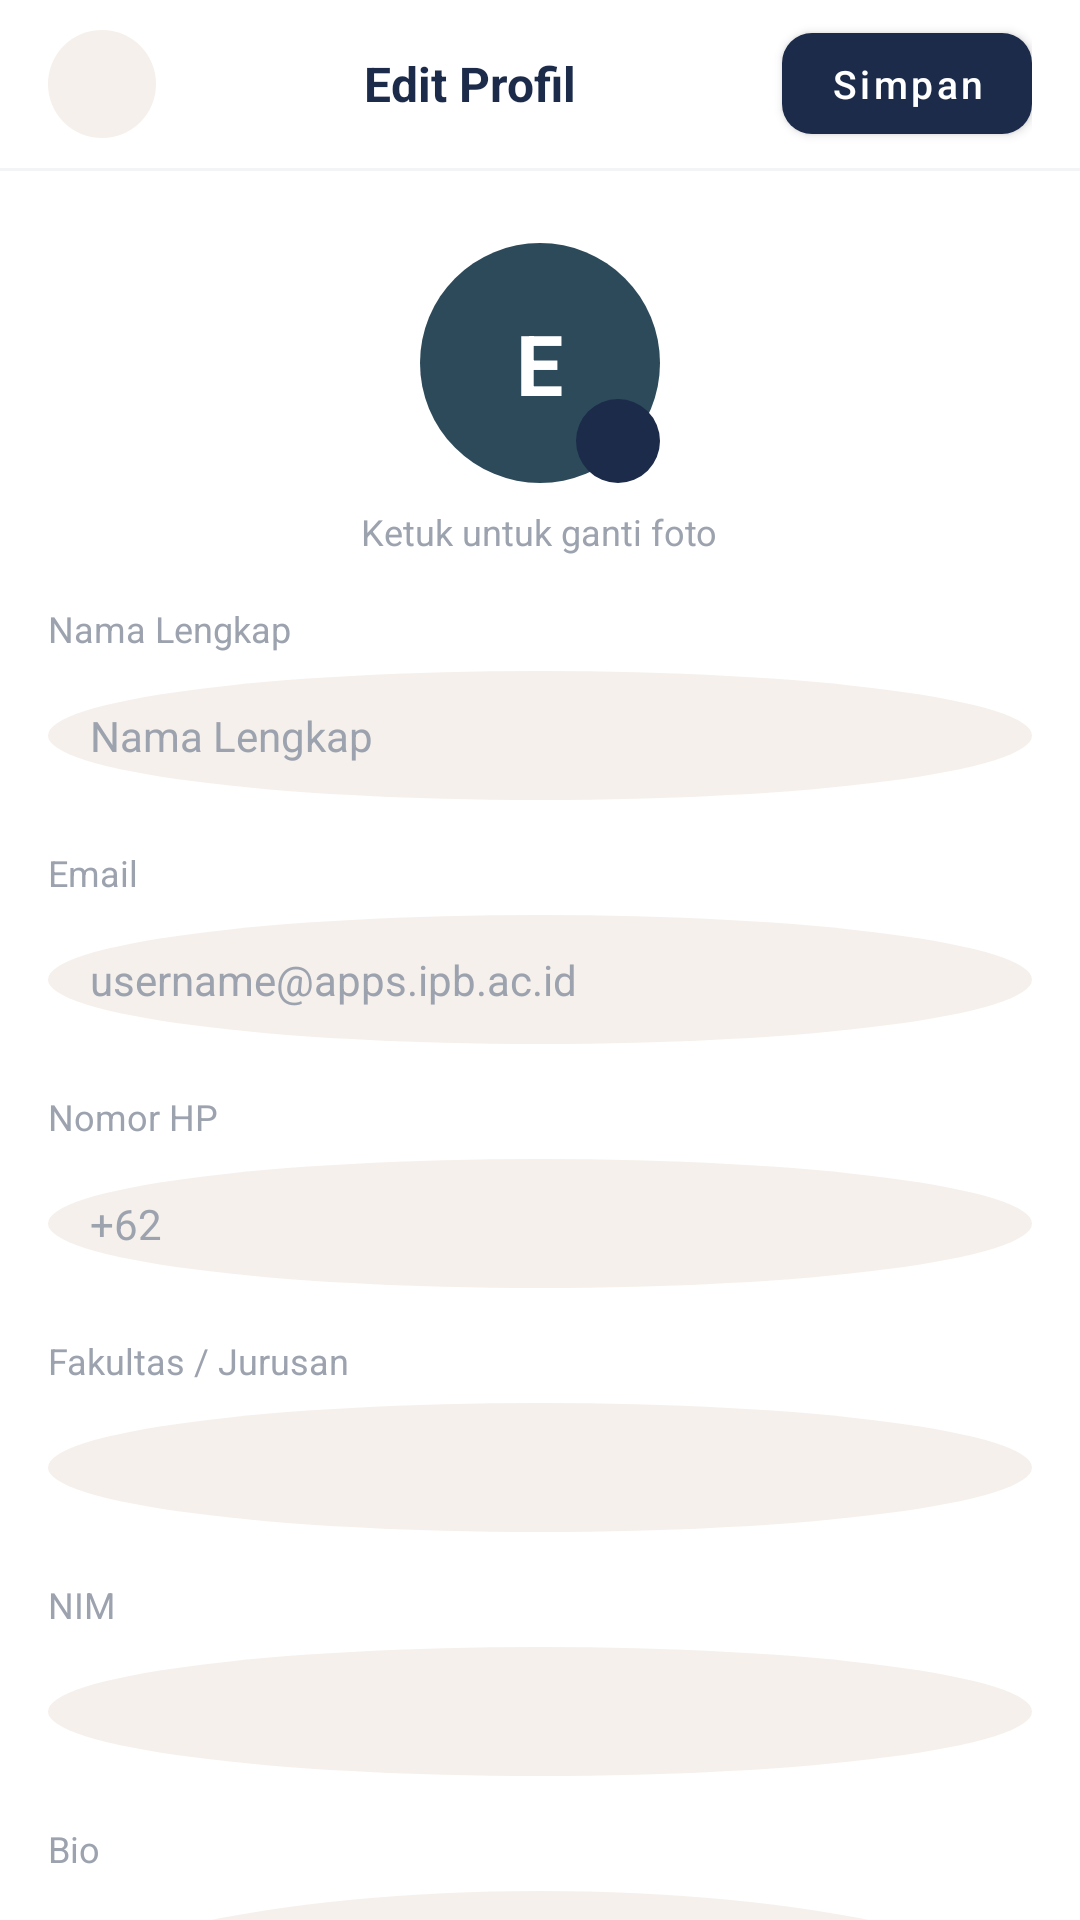

The Android layout XML behind this screen, and the referenced resources:
<!-- AndroidManifest.xml: application theme Theme.IPBRental -->
<!-- res/layout/fragment_edit_profile.xml -->
<?xml version="1.0" encoding="utf-8"?>
<LinearLayout xmlns:android="http://schemas.android.com/apk/res/android"
    xmlns:app="http://schemas.android.com/apk/res-auto"
    android:layout_width="match_parent"
    android:layout_height="match_parent"
    android:background="#FFFFFF"
    android:orientation="vertical">

    
    <LinearLayout
        android:layout_width="match_parent"
        android:layout_height="56dp"
        android:background="#FFFFFF"
        android:gravity="center_vertical"
        android:orientation="horizontal"
        android:paddingHorizontal="16dp">

        <ImageButton
            android:id="@+id/btnBack"
            android:layout_width="36dp"
            android:layout_height="36dp"
            android:background="@drawable/bg_settings_item_icon"
            android:src="@drawable/ic_arrow_back"
            app:tint="#1C2B4A" />

        <TextView
            android:layout_width="0dp"
            android:layout_height="wrap_content"
            android:layout_weight="1"
            android:gravity="center"
            android:text="Edit Profil"
            android:textColor="#1C2B4A"
            android:textSize="16sp"
            android:textStyle="bold" />

        <com.google.android.material.button.MaterialButton
            android:id="@+id/btnSave"
            android:layout_width="wrap_content"
            android:layout_height="wrap_content"
            android:minWidth="0dp"
            android:minHeight="0dp"
            android:paddingHorizontal="16dp"
            android:paddingVertical="8dp"
            android:text="Simpan"
            android:textAllCaps="false"
            android:textColor="#FFFFFF"
            android:textSize="13sp"
            app:backgroundTint="#1C2B4A"
            app:cornerRadius="10dp"
            android:insetBottom="0dp"
            android:insetTop="0dp" />
    </LinearLayout>

    <View
        android:layout_width="match_parent"
        android:layout_height="1dp"
        android:background="#F3F4F6" />

    <androidx.core.widget.NestedScrollView
        android:layout_width="match_parent"
        android:layout_height="match_parent"
        android:clipToPadding="false"
        android:fillViewport="true"
        android:paddingBottom="24dp">

        <LinearLayout
            android:layout_width="match_parent"
            android:layout_height="wrap_content"
            android:orientation="vertical">

            
            <LinearLayout
                android:layout_width="match_parent"
                android:layout_height="wrap_content"
                android:gravity="center"
                android:orientation="vertical"
                android:paddingTop="24dp"
                android:paddingBottom="16dp">

                <FrameLayout
                    android:layout_width="wrap_content"
                    android:layout_height="wrap_content">

                    <FrameLayout
                        android:layout_width="80dp"
                        android:layout_height="80dp">
                        <View
                            android:layout_width="match_parent"
                            android:layout_height="match_parent"
                            android:background="@drawable/bg_avatar_circle"
                            android:backgroundTint="#2D4A5A" />
                        <TextView
                            android:layout_width="wrap_content"
                            android:layout_height="wrap_content"
                            android:layout_gravity="center"
                            android:text="E"
                            android:textColor="#FFFFFF"
                            android:textSize="28sp"
                            android:textStyle="bold" />
                    </FrameLayout>

                    <ImageButton
                        android:layout_width="28dp"
                        android:layout_height="28dp"
                        android:layout_gravity="bottom|end"
                        android:background="@drawable/bg_avatar_edit_btn"
                        android:padding="6dp"
                        android:scaleType="fitCenter"
                        android:src="@drawable/ic_edit"
                        app:tint="#FFFFFF" />
                </FrameLayout>

                <TextView
                    android:layout_width="wrap_content"
                    android:layout_height="wrap_content"
                    android:layout_marginTop="8dp"
                    android:text="Ketuk untuk ganti foto"
                    android:textColor="#9CA3AF"
                    android:textSize="12sp" />
            </LinearLayout>

            
            <LinearLayout
                android:layout_width="match_parent"
                android:layout_height="wrap_content"
                android:orientation="vertical"
                android:paddingHorizontal="16dp">

                
                <TextView
                    android:layout_width="wrap_content"
                    android:layout_height="wrap_content"
                    android:layout_marginBottom="6dp"
                    android:text="Nama Lengkap"
                    android:textColor="#9CA3AF"
                    android:textSize="12sp" />
                <EditText
                    android:id="@+id/etFullName"
                    android:layout_width="match_parent"
                    android:layout_height="wrap_content"
                    android:layout_marginBottom="16dp"
                    android:background="@drawable/bg_settings_item_icon"
                    android:hint="Nama Lengkap"
                    android:inputType="textPersonName"
                    android:paddingHorizontal="14dp"
                    android:paddingVertical="12dp"
                    android:textColor="#1C2B4A"
                    android:textColorHint="#9CA3AF"
                    android:textSize="14sp" />

                
                <TextView
                    android:layout_width="wrap_content"
                    android:layout_height="wrap_content"
                    android:layout_marginBottom="6dp"
                    android:text="Email"
                    android:textColor="#9CA3AF"
                    android:textSize="12sp" />
                <EditText
                    android:id="@+id/etEmail"
                    android:layout_width="match_parent"
                    android:layout_height="wrap_content"
                    android:layout_marginBottom="16dp"
                    android:background="@drawable/bg_settings_item_icon"
                    android:hint="username@apps.ipb.ac.id"
                    android:inputType="textEmailAddress"
                    android:paddingHorizontal="14dp"
                    android:paddingVertical="12dp"
                    android:textColor="#1C2B4A"
                    android:textColorHint="#9CA3AF"
                    android:textSize="14sp" />

                
                <TextView
                    android:layout_width="wrap_content"
                    android:layout_height="wrap_content"
                    android:layout_marginBottom="6dp"
                    android:text="Nomor HP"
                    android:textColor="#9CA3AF"
                    android:textSize="12sp" />
                <EditText
                    android:id="@+id/etPhone"
                    android:layout_width="match_parent"
                    android:layout_height="wrap_content"
                    android:layout_marginBottom="16dp"
                    android:background="@drawable/bg_settings_item_icon"
                    android:hint="+62"
                    android:inputType="phone"
                    android:paddingHorizontal="14dp"
                    android:paddingVertical="12dp"
                    android:textColor="#1C2B4A"
                    android:textColorHint="#9CA3AF"
                    android:textSize="14sp" />

                
                <TextView
                    android:layout_width="wrap_content"
                    android:layout_height="wrap_content"
                    android:layout_marginBottom="6dp"
                    android:text="Fakultas / Jurusan"
                    android:textColor="#9CA3AF"
                    android:textSize="12sp" />
                <EditText
                    android:id="@+id/etFaculty"
                    android:layout_width="match_parent"
                    android:layout_height="wrap_content"
                    android:layout_marginBottom="16dp"
                    android:background="@drawable/bg_settings_item_icon"
                    android:inputType="text"
                    android:paddingHorizontal="14dp"
                    android:paddingVertical="12dp"
                    android:textColor="#1C2B4A"
                    android:textSize="14sp" />

                
                <TextView
                    android:layout_width="wrap_content"
                    android:layout_height="wrap_content"
                    android:layout_marginBottom="6dp"
                    android:text="NIM"
                    android:textColor="#9CA3AF"
                    android:textSize="12sp" />
                <EditText
                    android:id="@+id/etNim"
                    android:layout_width="match_parent"
                    android:layout_height="wrap_content"
                    android:layout_marginBottom="16dp"
                    android:background="@drawable/bg_settings_item_icon"
                    android:inputType="number"
                    android:paddingHorizontal="14dp"
                    android:paddingVertical="12dp"
                    android:textColor="#1C2B4A"
                    android:textSize="14sp" />

                
                <TextView
                    android:layout_width="wrap_content"
                    android:layout_height="wrap_content"
                    android:layout_marginBottom="6dp"
                    android:text="Bio"
                    android:textColor="#9CA3AF"
                    android:textSize="12sp" />
                <EditText
                    android:id="@+id/etBio"
                    android:layout_width="match_parent"
                    android:layout_height="wrap_content"
                    android:background="@drawable/bg_settings_item_icon"
                    android:gravity="top|start"
                    android:hint="Mahasiswa IPB aktif. Sering menyewakan peralatan fotografi dan elektronik."
                    android:inputType="textMultiLine"
                    android:minLines="3"
                    android:maxLines="5"
                    android:paddingHorizontal="14dp"
                    android:paddingVertical="12dp"
                    android:textColor="#1C2B4A"
                    android:textColorHint="#9CA3AF"
                    android:textSize="14sp" />

            </LinearLayout>
        </LinearLayout>
    </androidx.core.widget.NestedScrollView>

</LinearLayout>
<!-- resources referenced by this layout -->
<resources>
  <!-- drawable bg_avatar_circle (drawable) -->
  <?xml version="1.0" encoding="utf-8"?>
  <shape xmlns:android="http://schemas.android.com/apk/res/android"
      android:shape="oval">
      <solid android:color="#1C2B4A"/>
  </shape>
  <!-- drawable bg_avatar_edit_btn (drawable) -->
  <?xml version="1.0" encoding="utf-8"?>
  <shape xmlns:android="http://schemas.android.com/apk/res/android"
      android:shape="oval">
      <solid android:color="#1C2B4A" />
  </shape>
  <!-- drawable bg_settings_item_icon (drawable) -->
  <?xml version="1.0" encoding="utf-8"?>
  <shape xmlns:android="http://schemas.android.com/apk/res/android"
      android:shape="oval">
      <solid android:color="#F5F0EB" />
  </shape>
  <style name="Theme.IPBRental" parent="Theme.MaterialComponents.Light.NoActionBar">
          <item name="colorPrimary">@color/primary</item>
          <item name="colorPrimaryVariant">@color/primary_light</item>
          <item name="colorOnPrimary">@color/white</item>
          <item name="android:windowBackground">@color/white</item>
      </style>
  <color name="primary">#1C2B4A</color>
  <color name="primary_light">#4A7D94</color>
  <color name="white">#FFFFFF</color>
</resources>
